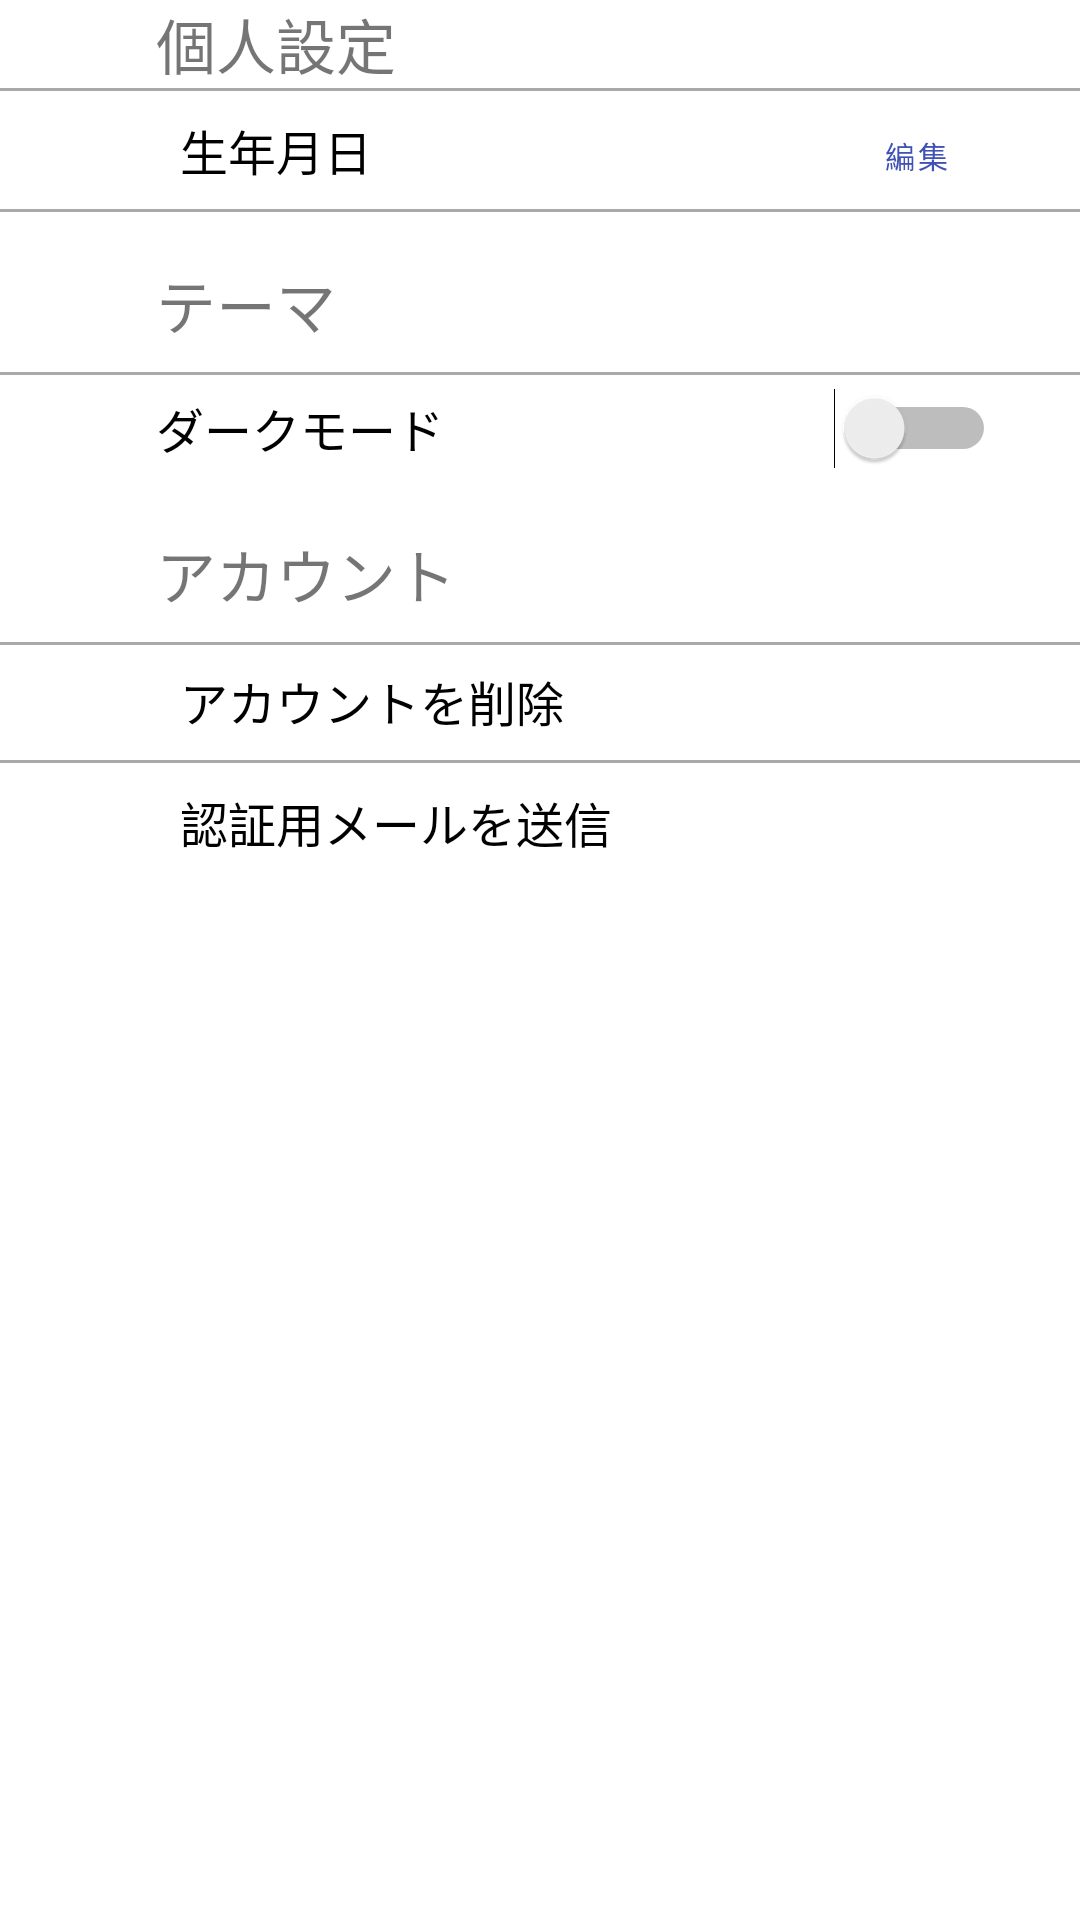

Android layout source for this screen:
<!-- AndroidManifest.xml: application theme Theme.HORALIFE -->
<!-- res/layout/setting_fragment.xml -->
<?xml version="1.0" encoding="utf-8"?>
<layout xmlns:android="http://schemas.android.com/apk/res/android"
    xmlns:app="http://schemas.android.com/apk/res-auto"
    xmlns:tools="http://schemas.android.com/tools">

    <data>
        <variable
            name="viewModel"
            type="com.riuta.horalife.viewModel.YouViewModel" />
    </data>

    <androidx.constraintlayout.widget.ConstraintLayout
        android:layout_width="match_parent"
        android:layout_height="match_parent">

        <androidx.constraintlayout.widget.ConstraintLayout
            android:id="@+id/category_user"
            android:layout_width="match_parent"
            android:layout_height="wrap_content"
            app:layout_constraintStart_toStartOf="parent"
            app:layout_constraintTop_toTopOf="@id/category_user">

            <TextView
                android:id="@+id/user_setting"
                android:layout_width="wrap_content"
                android:layout_height="wrap_content"
                android:layout_marginStart="52dp"
                android:text="@string/user_setting"
                android:textSize="20sp"
                app:layout_constraintStart_toStartOf="parent"
                app:layout_constraintTop_toTopOf="parent" />

            <View
                android:id="@+id/view1"
                android:layout_width="match_parent"
                android:layout_height="1dp"
                android:background="@color/dark_gray"
                app:layout_constraintTop_toBottomOf="@+id/user_setting"
                tools:layout_editor_absoluteX="3dp" />
            <TextView
                android:id="@+id/birthday_text"
                android:layout_width="wrap_content"
                android:layout_height="wrap_content"
                android:layout_marginStart="52dp"
                android:foreground="?attr/selectableItemBackground"
                android:paddingLeft="8sp"
                android:paddingTop="8sp"
                android:paddingRight="8sp"
                android:paddingBottom="8sp"
                android:text="@string/birthday_text"
                android:textColor="@color/text"
                android:textSize="16sp"
                app:layout_constraintStart_toStartOf="parent"
                app:layout_constraintTop_toBottomOf="@+id/view1" />

            <TextView
                android:id="@+id/user_birthday"
                android:layout_width="wrap_content"
                android:layout_height="wrap_content"
                android:layout_marginTop="4dp"
                android:layout_marginEnd="33dp"
                android:paddingTop="8sp"
                android:paddingBottom="8sp"
                android:text="@{viewModel.birthDay}"
                app:layout_constraintEnd_toStartOf="@+id/edit_birthday"
                app:layout_constraintTop_toBottomOf="@+id/view1" />

            <View
                android:id="@+id/view2"
                android:layout_width="match_parent"
                android:layout_height="1dp"
                android:background="@color/dark_gray"
                app:layout_constraintTop_toBottomOf="@id/birthday_text"
                tools:layout_editor_absoluteX="3dp" />

            <Button
                android:id="@+id/edit_birthday"
                android:layout_width="73dp"
                android:layout_height="35dp"
                android:layout_marginEnd="18dp"
                android:text="@string/edit"
                android:textSize="10sp"
                app:layout_constraintEnd_toEndOf="parent"
                app:layout_constraintTop_toTopOf="@+id/user_birthday"
                style="?attr/materialButtonOutlinedStyle"
                android:textColor="@color/second"
                app:rippleColor="@color/second"
                app:strokeColor="@color/second"
                tools:ignore="SmallSp" />

        </androidx.constraintlayout.widget.ConstraintLayout>

        <androidx.constraintlayout.widget.ConstraintLayout
            android:id="@+id/category_theme"
            android:layout_width="395dp"
            android:layout_height="90dp"
            app:layout_constraintStart_toStartOf="parent"
            app:layout_constraintTop_toBottomOf="@+id/category_user">

            <TextView
                android:id="@+id/theme_text"
                android:layout_width="wrap_content"
                android:layout_height="wrap_content"
                android:layout_marginStart="52dp"
                android:layout_marginTop="16dp"
                android:text="@string/theme"
                android:textSize="20sp"
                app:layout_constraintStart_toStartOf="parent"
                app:layout_constraintTop_toTopOf="parent" />

            <View
                android:id="@+id/view3"
                android:layout_width="match_parent"
                android:layout_height="1dp"
                android:layout_marginTop="8dp"
                android:background="@color/dark_gray"
                android:visibility="visible"
                app:layout_constraintEnd_toEndOf="parent"
                app:layout_constraintHorizontal_bias="0.0"
                app:layout_constraintStart_toStartOf="parent"
                app:layout_constraintTop_toBottomOf="@+id/theme_text" />

            <Switch
                android:id="@+id/theme_switch"
                android:layout_width="280dp"
                android:layout_height="37dp"
                android:foreground="?attr/selectableItemBackground"
                android:text="@string/darkMode"
                android:textColor="@color/text"
                android:textSize="16sp"
                app:layout_constraintBottom_toBottomOf="parent"
                app:layout_constraintStart_toStartOf="@+id/theme_text"
                app:layout_constraintTop_toBottomOf="@+id/view3"
                tools:ignore="UseSwitchCompatOrMaterialXml" />



            <View
                android:id="@+id/view4"
                android:layout_width="match_parent"
                android:layout_height="1dp"
                android:background="@color/dark_gray"
                app:layout_constraintTop_toBottomOf="@id/theme_switch"
                tools:layout_editor_absoluteX="3dp" />

        </androidx.constraintlayout.widget.ConstraintLayout>



        <androidx.constraintlayout.widget.ConstraintLayout
            android:id="@+id/category_account"
            android:layout_width="match_parent"
            android:layout_height="wrap_content"
            app:layout_constraintTop_toBottomOf="@id/category_theme"
            tools:layout_editor_absoluteX="0dp">

            <TextView
                android:id="@+id/account_text"
                android:layout_width="wrap_content"
                android:layout_height="wrap_content"
                android:layout_marginStart="52dp"
                android:layout_marginTop="16dp"
                android:text="@string/account"
                android:textSize="20sp"
                app:layout_constraintStart_toStartOf="parent"
                app:layout_constraintTop_toTopOf="parent" />

            <View
                android:id="@+id/view7"
                android:layout_width="match_parent"
                android:layout_height="1dp"
                android:layout_marginTop="8dp"
                android:background="@color/dark_gray"
                android:visibility="visible"
                app:layout_constraintEnd_toEndOf="parent"
                app:layout_constraintHorizontal_bias="1.0"
                app:layout_constraintStart_toStartOf="parent"
                app:layout_constraintTop_toBottomOf="@+id/account_text" />


            <TextView
                android:id="@+id/delete_text"
                android:layout_width="wrap_content"
                android:layout_height="wrap_content"
                android:foreground="?attr/selectableItemBackground"
                android:paddingLeft="8sp"
                android:paddingTop="8sp"
                android:paddingRight="8sp"
                android:paddingBottom="8sp"
                android:text="@string/delete_account"
                android:textColor="@color/text"
                android:textSize="16sp"
                app:layout_constraintStart_toStartOf="@+id/account_text"
                app:layout_constraintTop_toTopOf="@+id/view7" />

            <View
                android:id="@+id/view8"
                android:layout_width="match_parent"
                android:layout_height="1dp"
                android:background="@color/dark_gray"
                android:visibility="visible"
                app:layout_constraintStart_toStartOf="parent"
                app:layout_constraintTop_toBottomOf="@+id/delete_text" />

            <TextView
                android:id="@+id/verify_text"
                android:layout_width="wrap_content"
                android:layout_height="wrap_content"
                android:foreground="?attr/selectableItemBackground"
                android:paddingLeft="8sp"
                android:paddingTop="8sp"
                android:paddingRight="8sp"
                android:paddingBottom="8sp"
                android:text="@string/send_verify_mail"
                android:textColor="@color/text"
                android:textSize="16sp"
                app:layout_constraintStart_toStartOf="@+id/delete_text"
                app:layout_constraintTop_toBottomOf="@+id/view8" />

        </androidx.constraintlayout.widget.ConstraintLayout>

    </androidx.constraintlayout.widget.ConstraintLayout>

</layout>
<!-- resources referenced by this layout -->
<resources>
  <color name="dark_gray">#a9a9a9</color>
  <color name="second">#FF3F51B5</color>
  <color name="text">#FF000000</color>
  <string name="account">アカウント</string>
  <string name="birthday_text">生年月日</string>
  <string name="darkMode">ダークモード</string>
  <string name="delete_account">アカウントを削除</string>
  <string name="edit">編集</string>
  <string name="send_verify_mail">認証用メールを送信</string>
  <string name="theme">テーマ</string>
  <string name="user_setting">個人設定</string>
  <style name="Theme.HORALIFE" parent="Theme.MaterialComponents.DayNight.DarkActionBar">
          
          <item name="colorPrimary">@color/oudoiro</item>
          <item name="colorPrimaryVariant">@color/oudoiro_dark</item>
          <item name="colorOnPrimary">@color/white</item>
          
          <item name="colorSecondary">@color/second</item>
          <item name="colorSecondaryVariant">@color/teal_700</item>
          <item name="colorOnSecondary">@color/text</item>
          
          <item name="android:statusBarColor" tools:targetApi="l">?attr/colorPrimaryVariant</item>
          
  
      </style>
  <color name="oudoiro">#d2b73a</color>
  <color name="oudoiro_dark">#d2b713</color>
  <color name="white">#FFFFFFFF</color>
  <color name="teal_700">#FF018786</color>
</resources>
